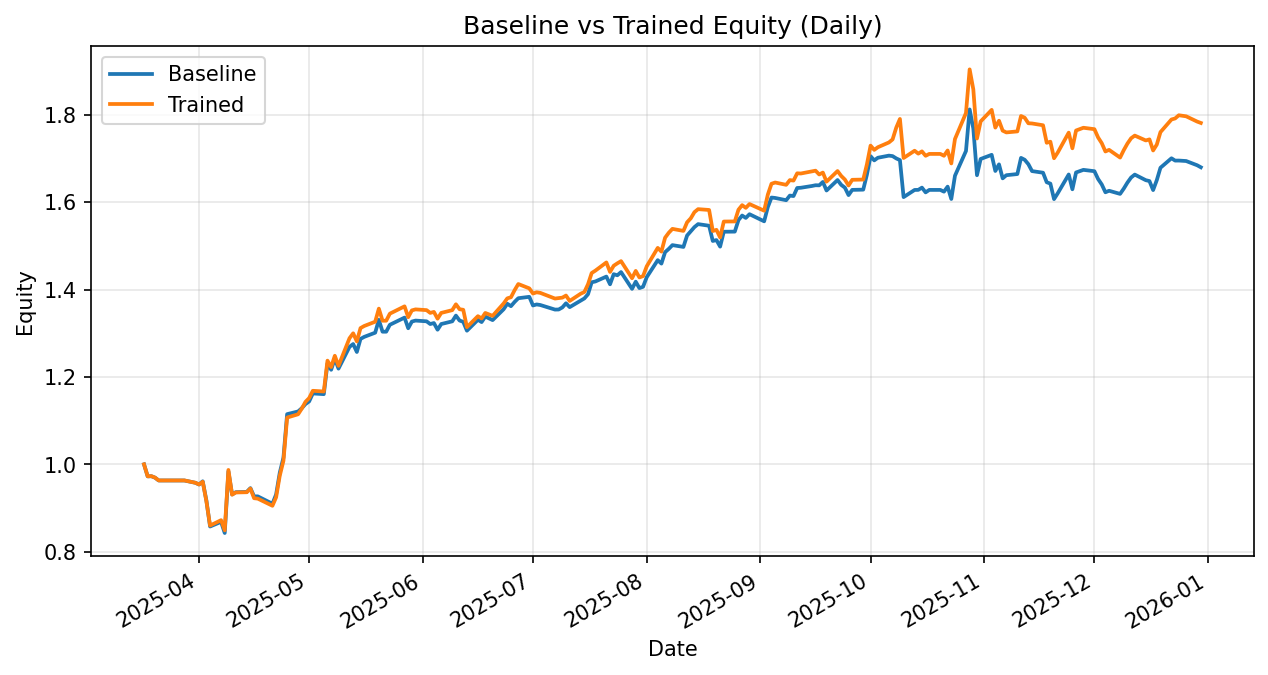

Data behind this chart, as committed beside it:
date, daily_return_x, equity_baseline, daily_return_y, equity_trained
2025-03-17, 0.0, 1.0, 0.0, 1.0
2025-03-18, -0.02754, 0.9725, -0.02745, 0.9725
2025-03-19, 0.0004133, 0.9729, 0.0004133, 0.973
2025-03-20, -0.003425, 0.9695, -0.003425, 0.9696
2025-03-21, -0.00668, 0.9631, -0.00668, 0.9631
2025-03-24, 0.0, 0.9631, 0.0, 0.9631
2025-03-25, 0.0, 0.9631, 0.0, 0.9631
2025-03-26, 0.0, 0.9631, 0.0, 0.9631
2025-03-27, 0.0, 0.9631, 0.0, 0.9631
2025-03-28, 0.0, 0.9631, 0.0, 0.9631
2025-03-31, -0.005471, 0.9578, -0.005471, 0.9579
2025-04-01, -0.004114, 0.9538, -0.004114, 0.9539
2025-04-02, 0.007692, 0.9612, 0.006566, 0.9602
2025-04-03, -0.0456, 0.9174, -0.04646, 0.9156
2025-04-04, -0.06501, 0.8577, -0.06077, 0.8599
2025-04-07, 0.0124, 0.8684, 0.01429, 0.8722
2025-04-08, -0.02941, 0.8428, -0.02675, 0.8489
2025-04-09, 0.1672, 0.9837, 0.1628, 0.9871
2025-04-10, -0.05352, 0.9311, -0.05743, 0.9304
2025-04-11, 0.005556, 0.9363, 0.005556, 0.9356
2025-04-14, 0.0006691, 0.9369, 0.000592, 0.9362
2025-04-15, 0.009249, 0.9455, 0.008986, 0.9446
2025-04-16, -0.02003, 0.9266, -0.02341, 0.9225
2025-04-17, 0.000123, 0.9267, -0.001011, 0.9215
2025-04-21, -0.01819, 0.9099, -0.01774, 0.9052
2025-04-22, 0.02327, 0.931, 0.02136, 0.9245
2025-04-23, 0.05366, 0.981, 0.05366, 0.9741
2025-04-24, 0.03498, 1.015, 0.03498, 1.008
2025-04-25, 0.09803, 1.115, 0.09803, 1.107
2025-04-28, 0.005546, 1.121, 0.006815, 1.115
2025-04-29, 0.006658, 1.128, 0.01172, 1.128
2025-04-30, 0.008357, 1.138, 0.01363, 1.143
2025-05-01, 0.005267, 1.144, 0.007479, 1.152
2025-05-02, 0.01602, 1.162, 0.01451, 1.168
2025-05-05, -0.001371, 1.161, -0.001371, 1.167
2025-05-06, 0.06052, 1.231, 0.06052, 1.237
2025-05-07, -0.01179, 1.216, -0.01179, 1.223
2025-05-08, 0.02102, 1.242, 0.02102, 1.248
2025-05-09, -0.01846, 1.219, -0.01846, 1.225
2025-05-12, 0.04084, 1.269, 0.05155, 1.289
2025-05-13, 0.005111, 1.275, 0.008812, 1.3
2025-05-14, -0.01427, 1.257, -0.01427, 1.281
2025-05-15, 0.02374, 1.287, 0.02374, 1.312
2025-05-16, 0.00365, 1.292, 0.00365, 1.317
2025-05-19, 0.007446, 1.301, 0.007446, 1.326
2025-05-20, 0.02261, 1.331, 0.02261, 1.356
2025-05-21, -0.02041, 1.304, -0.02041, 1.329
2025-05-22, 0.0, 1.304, 0.0, 1.329
2025-05-23, 0.01215, 1.319, 0.01215, 1.345
2025-05-27, 0.01244, 1.336, 0.01244, 1.362
2025-05-28, -0.01821, 1.311, -0.01821, 1.337
2025-05-29, 0.01165, 1.327, 0.01165, 1.352
2025-05-30, 0.001706, 1.329, 0.001706, 1.355
2025-06-02, -0.001277, 1.327, -0.001277, 1.353
2025-06-03, -0.004689, 1.321, -0.004689, 1.347
2025-06-04, 0.001713, 1.323, 0.001713, 1.349
2025-06-05, -0.01154, 1.308, -0.01154, 1.333
2025-06-06, 0.009948, 1.321, 0.009948, 1.347
2025-06-09, 0.00468, 1.327, 0.00468, 1.353
2025-06-10, 0.009909, 1.34, 0.009909, 1.366
... 140 more rows
